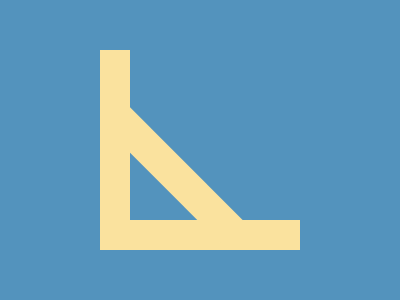

Write a web page that renders exactly this picture using CSS.

<!-- file: gsw.html -->
<div rect-out></div>
<div rect-in></div>
<div rect-slant></div>

<link rel="stylesheet" href="style.css">

/* file: style.css */
body {
  background: #5393BD;
}
[rect-out] {
  width: 200px;
  height: 200px;
  background: #FAE29E;
  position: absolute;
  margin: auto;
  inset: 0;
}
[rect-in] {
  width: 200px;
  height: 200px;
  background: #5393BD;
  position: absolute;
  margin: auto;
  inset: -60px -60px 0 0;
}
[rect-slant] {
  width: 32px;
  height: 160px;
  background: #FAE29E;
  position: absolute;
  margin: auto;
  inset: 50px 50px 0 0;
  transform: rotate(-45deg);
}